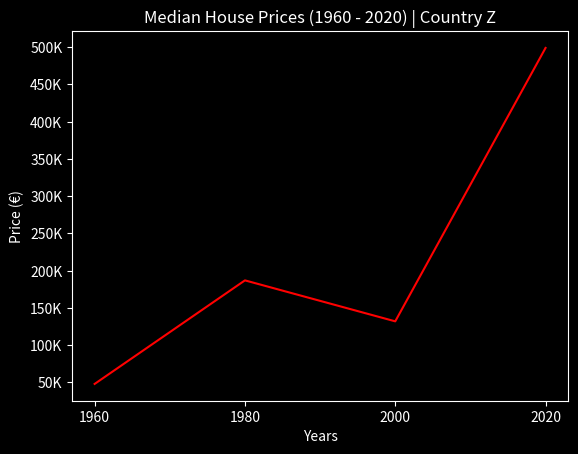

This chart was generated by the following Python code:
# Module Import(s)
import matplotlib.pyplot as plt
# Variable(s)
medianHousePrices = [48, 187, 132, 499]
years = list(range(1960, 2040, 20))
price = list(range(50,550, 50))
# Dark Background
plt.style.use("dark_background")
# Creating Line Plot
plt.plot(years, medianHousePrices, c="red")
plt.xlabel("Years")
plt.xticks(years, [f"{y}" for y in years])
plt.title("Median House Prices (1960 - 2020) | Country Z")
plt.ylabel("Price (€)")
plt.yticks(price, [f"{p}K" for p in price])
# Showing Graph
plt.show()